5-way image classification set "Augmented_Preprocessed_Dataset" from GitHub (Prothomaa/Ensemble-of-deep-learning-models-for-eye-disease-classification); label vocabulary: diabetic retinopathy, glaucoma, healthy, macular scar, myopia.

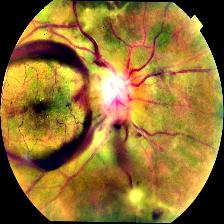
Label: diabetic retinopathy

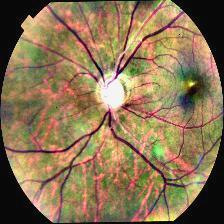
Label: glaucoma

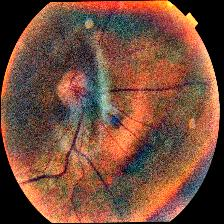
Label: diabetic retinopathy

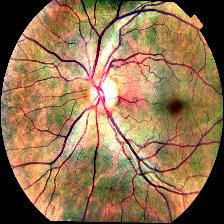
Label: healthy

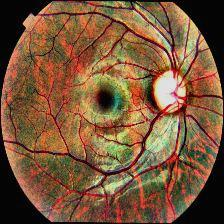
Label: myopia

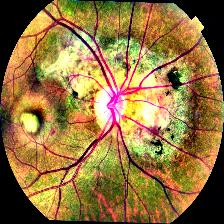
Label: macular scar
